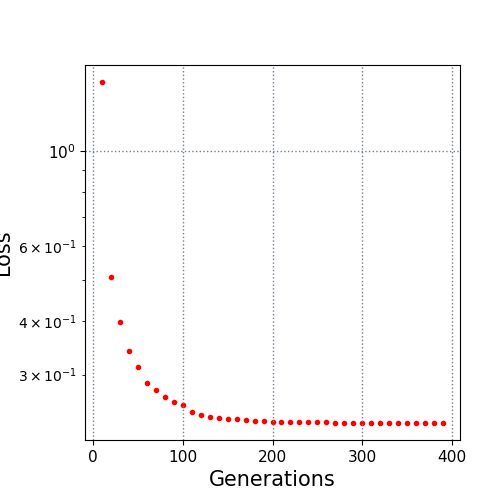

The data file committed next to this chart (first rows):
10.0, 1.447013
20.0, 0.5071
30.0, 0.3974
40.0, 0.3404
50.0, 0.3119
60.0, 0.2865
70.0, 0.276
80.0, 0.2656
90.0, 0.2589
100.0, 0.255
110.0, 0.2449
120.0, 0.2412
130.0, 0.2385
140.0, 0.2372
150.0, 0.2366
160.0, 0.2361
170.0, 0.2348
180.0, 0.2332
190.0, 0.2332
200.0, 0.2328
210.0, 0.2326
220.0, 0.2326
230.0, 0.2326
240.0, 0.2319
250.0, 0.2319
260.0, 0.2318
270.0, 0.2316
280.0, 0.2316
290.0, 0.2316
300.0, 0.2316
310.0, 0.2316
320.0, 0.2316
330.0, 0.2316
340.0, 0.2316
350.0, 0.2316
360.0, 0.2313
370.0, 0.2313
380.0, 0.2312
390.0, 0.2312
